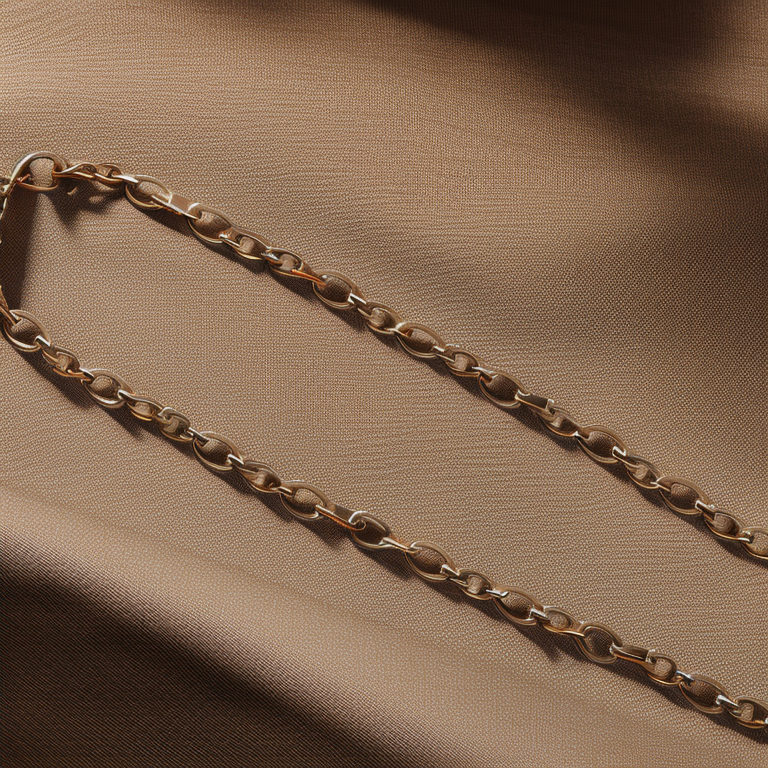
Generation parameters embedded in this image by AUTOMATIC1111 Stable Diffusion web UI or a fork of it (Forge, ...) (PNG 'parameters' text chunk):
side view Photo of a thin white gold chain bracelet on cream color fabric background, stillife photography, jewelry photography
Negative prompt: bad photo, deformed jewelry
Steps: 50, Sampler: Euler a, CFG scale: 10, Seed: 1697556829, Size: 768x768, Model hash: 4bdfc29c